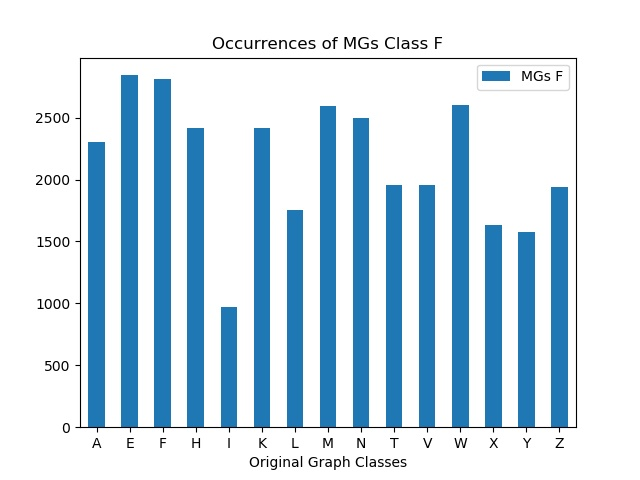

Data behind this chart, as committed beside it:
, MGs F
A, 2300
E, 2843
F, 2814
H, 2420
I, 974
K, 2418
L, 1754
M, 2594
N, 2494
T, 1953
V, 1955
W, 2601
X, 1635
Y, 1575
Z, 1938
